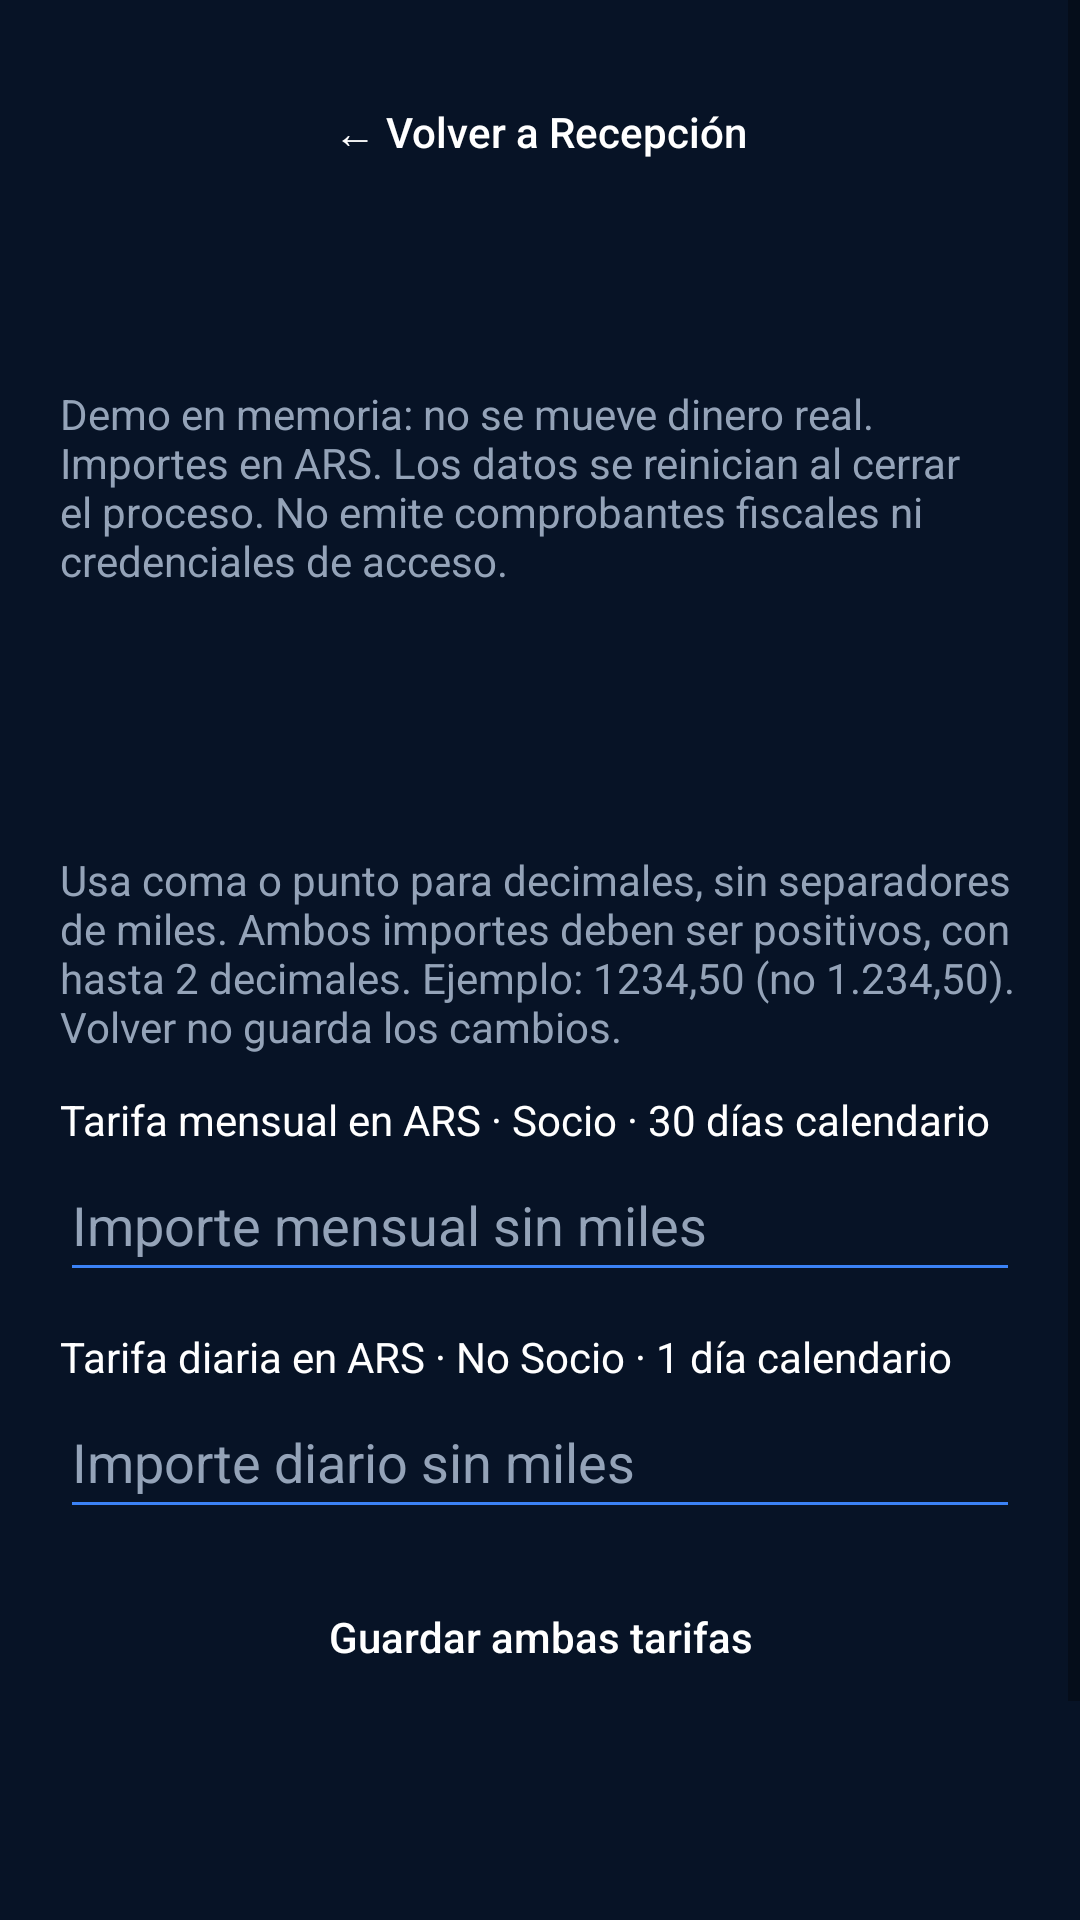

Layout XML and referenced resources for this Android screen:
<!-- AndroidManifest.xml: application theme Theme.AppCompat.DayNight.NoActionBar -->
<!-- res/layout/activity_cobro.xml -->
<?xml version="1.0" encoding="utf-8"?>
<ScrollView xmlns:android="http://schemas.android.com/apk/res/android"
    android:layout_width="match_parent"
    android:layout_height="match_parent"
    android:background="#071326"
    android:fillViewport="true">

    <LinearLayout
        android:layout_width="match_parent"
        android:layout_height="wrap_content"
        android:orientation="vertical"
        android:padding="20dp">

        <androidx.appcompat.widget.AppCompatButton
            android:id="@+id/btnVolverCobro"
            android:layout_width="match_parent"
            android:layout_height="wrap_content"
            android:minHeight="48dp"
            android:text="← Volver a Recepción"
            android:textAllCaps="false"
            android:background="@drawable/bg_badge_blue"
            android:textColor="#FFFFFF" />

        <TextView
            android:id="@+id/tvTituloCobro"
            android:layout_width="match_parent"
            android:layout_height="wrap_content"
            android:layout_marginTop="20dp"
            android:textColor="#FFFFFF"
            android:textSize="24sp"
            android:textStyle="bold" />

        <TextView
            android:layout_width="match_parent"
            android:layout_height="wrap_content"
            android:layout_marginTop="8dp"
            android:text="Demo en memoria: no se mueve dinero real. Importes en ARS. Los datos se reinician al cerrar el proceso. No emite comprobantes fiscales ni credenciales de acceso."
            android:textColor="#94A3B8"
            android:textSize="14sp" />

        <TextView
            android:id="@+id/tvPersonaCobro"
            android:layout_width="match_parent"
            android:layout_height="wrap_content"
            android:layout_marginTop="16dp"
            android:textColor="#FFFFFF"
            android:textSize="16sp" />

        <TextView
            android:id="@+id/tvTarifasActuales"
            android:layout_width="match_parent"
            android:layout_height="wrap_content"
            android:layout_marginTop="16dp"
            android:accessibilityLiveRegion="polite"
            android:textColor="#FFFFFF"
            android:textSize="16sp" />

        <TextView
            android:layout_width="match_parent"
            android:layout_height="wrap_content"
            android:layout_marginTop="12dp"
            android:text="Usa coma o punto para decimales, sin separadores de miles. Ambos importes deben ser positivos, con hasta 2 decimales. Ejemplo: 1234,50 (no 1.234,50). Volver no guarda los cambios."
            android:textColor="#94A3B8"
            android:textSize="14sp" />

        <TextView
            android:layout_width="match_parent"
            android:layout_height="wrap_content"
            android:layout_marginTop="12dp"
            android:labelFor="@id/etTarifaMensual"
            android:text="Tarifa mensual en ARS · Socio · 30 días calendario"
            android:textColor="#FFFFFF" />

        <androidx.appcompat.widget.AppCompatEditText
            android:id="@+id/etTarifaMensual"
            android:layout_width="match_parent"
            android:layout_height="wrap_content"
            android:minHeight="48dp"
            android:inputType="numberDecimal"
            android:digits="0123456789,."
            android:singleLine="true"
            android:hint="Importe mensual sin miles"
            android:textColor="#FFFFFF"
            android:textColorHint="#94A3B8"
            android:backgroundTint="#3B82F6" />

        <TextView
            android:layout_width="match_parent"
            android:layout_height="wrap_content"
            android:layout_marginTop="12dp"
            android:labelFor="@id/etTarifaDiaria"
            android:text="Tarifa diaria en ARS · No Socio · 1 día calendario"
            android:textColor="#FFFFFF" />

        <androidx.appcompat.widget.AppCompatEditText
            android:id="@+id/etTarifaDiaria"
            android:layout_width="match_parent"
            android:layout_height="wrap_content"
            android:minHeight="48dp"
            android:inputType="numberDecimal"
            android:digits="0123456789,."
            android:singleLine="true"
            android:hint="Importe diario sin miles"
            android:textColor="#FFFFFF"
            android:textColorHint="#94A3B8"
            android:backgroundTint="#3B82F6" />

        <androidx.appcompat.widget.AppCompatButton
            android:id="@+id/btnGuardarTarifas"
            android:layout_width="match_parent"
            android:layout_height="wrap_content"
            android:layout_marginTop="12dp"
            android:minHeight="48dp"
            android:text="Guardar ambas tarifas"
            android:textAllCaps="false"
            android:background="@drawable/bg_badge_blue"
            android:textColor="#FFFFFF" />

        <TextView
            android:id="@+id/tvMensajeCobro"
            android:layout_width="match_parent"
            android:layout_height="wrap_content"
            android:layout_marginTop="12dp"
            android:accessibilityLiveRegion="polite"
            android:textColor="#FFFFFF"
            android:textSize="14sp" />

        <TextView
            android:id="@+id/tvResumenCobro"
            android:layout_width="match_parent"
            android:layout_height="wrap_content"
            android:layout_marginTop="16dp"
            android:accessibilityLiveRegion="polite"
            android:textColor="#FFFFFF"
            android:textSize="16sp" />

        <androidx.appcompat.widget.AppCompatButton
            android:id="@+id/btnVerComprobanteCobro"
            android:layout_width="match_parent"
            android:layout_height="wrap_content"
            android:layout_marginTop="16dp"
            android:minHeight="48dp"
            android:text="Ver comprobante"
            android:textAllCaps="false"
            android:background="@drawable/bg_badge_blue"
            android:textColor="#FFFFFF"
            android:visibility="gone" />

        <androidx.appcompat.widget.AppCompatButton
            android:id="@+id/btnPrevisualizarCobro"
            android:layout_width="match_parent"
            android:layout_height="wrap_content"
            android:layout_marginTop="16dp"
            android:minHeight="48dp"
            android:text="Revisar y confirmar cobro simulado"
            android:textAllCaps="false"
            android:background="@drawable/bg_badge_blue"
            android:textColor="#FFFFFF" />
    </LinearLayout>
</ScrollView>
<!-- resources referenced by this layout -->
<resources>

</resources>
